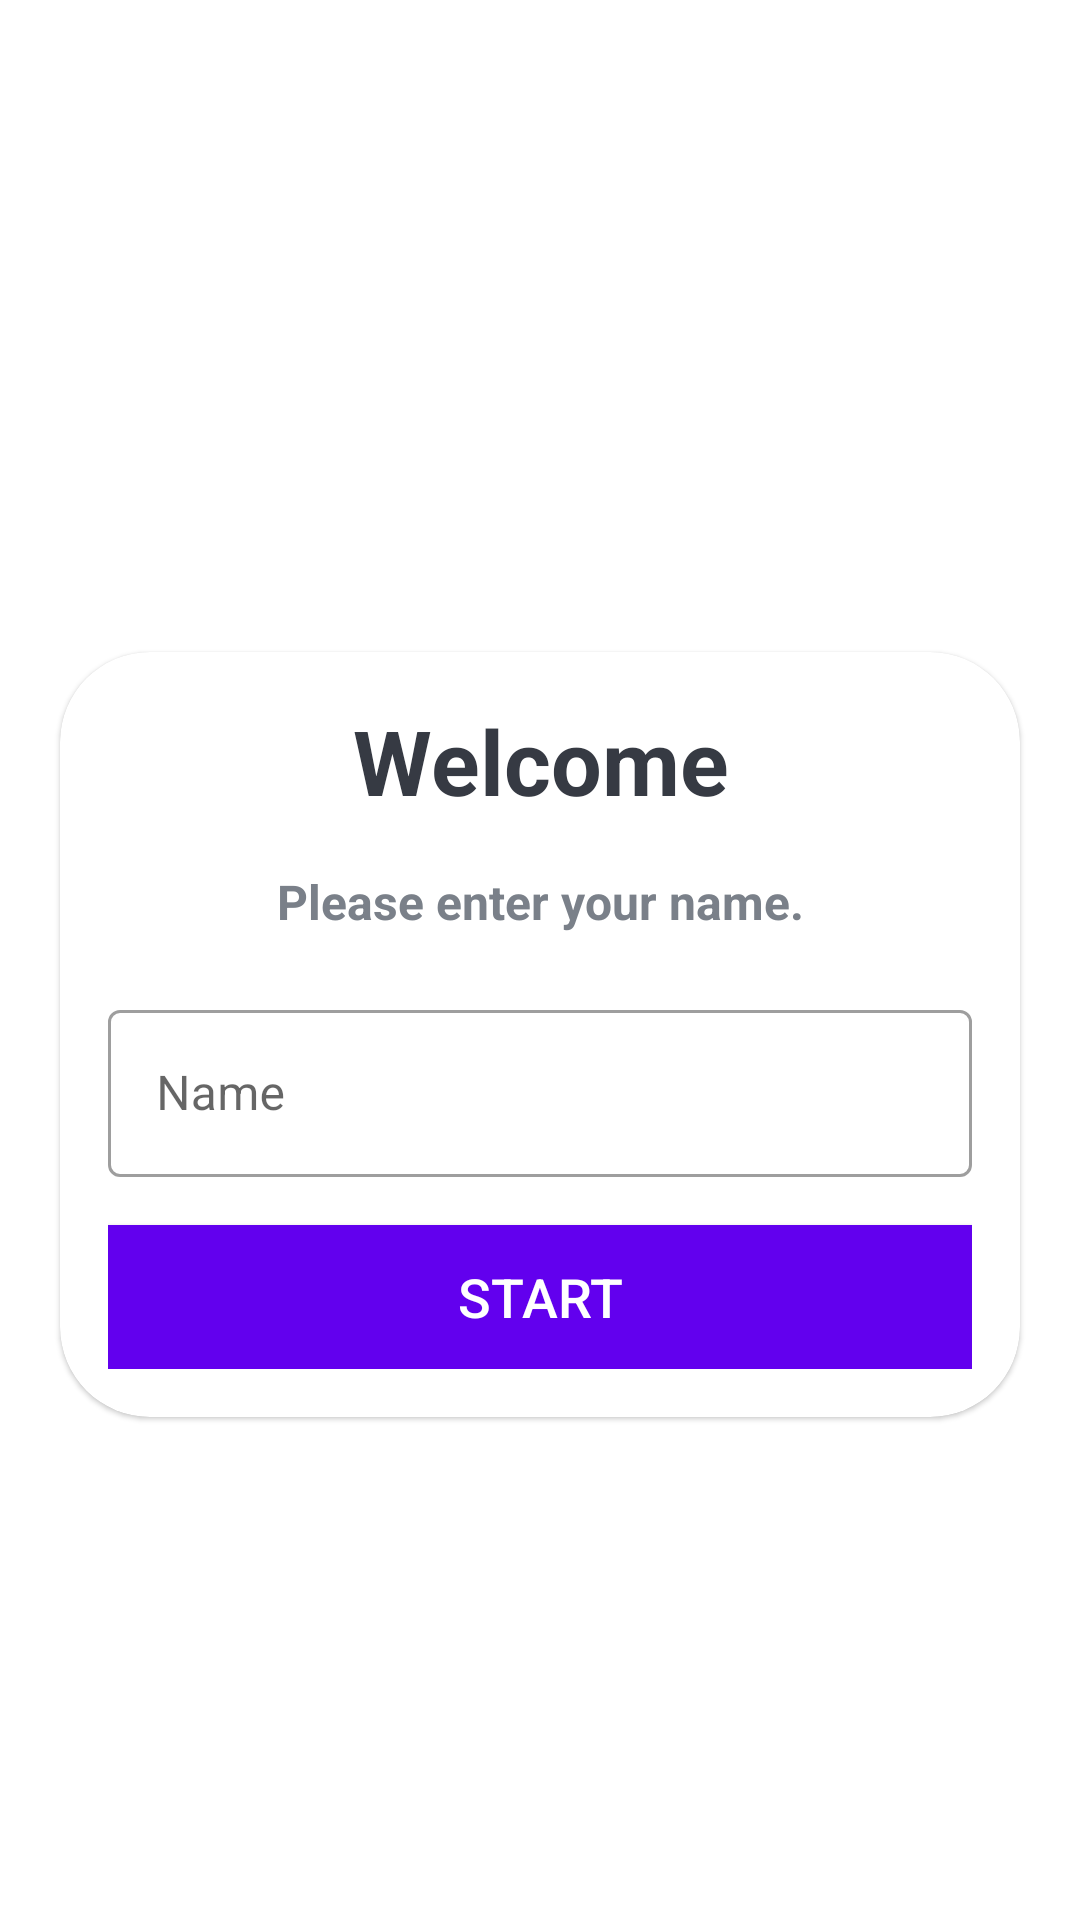

This screen was rendered from an Android layout file. Write that file and the resources it references.
<!-- AndroidManifest.xml: application theme Theme.MyQuiz_app -->
<!-- res/layout/activity_main.xml -->
<?xml version="1.0" encoding="utf-8"?>
<LinearLayout
    xmlns:android="http://schemas.android.com/apk/res/android"
    xmlns:tools="http://schemas.android.com/tools"
    xmlns:app="http://schemas.android.com/apk/res-auto"
    android:layout_width="match_parent"
    android:layout_height="match_parent"
    android:background="@drawable/ic_bg"
    android:orientation="vertical"
    android:gravity="center"
    tools:context=".MainActivity">
    <TextView
        android:layout_width="match_parent"
        android:layout_height="wrap_content"
        android:text="Quiz App!"
        android:textSize="25sp"
        android:textStyle="bold"
        android:gravity="center"
        android:layout_marginBottom="16dp"
        android:textColor="@color/white"
        />

    <com.google.android.material.card.MaterialCardView
        android:layout_width="match_parent"
        android:layout_height="wrap_content"
        android:layout_marginStart="20dp"
        android:layout_marginEnd="20dp"
        app:cardCornerRadius="30dp"
        android:background="@color/white">

        <LinearLayout
            android:layout_width="match_parent"
            android:layout_height="wrap_content"
            android:layout_margin="16dp"
            android:orientation="vertical">
            <TextView
                android:layout_width="match_parent"
                android:layout_height="wrap_content"
                android:text="Welcome"
                android:textSize="30sp"
                android:textStyle="bold"
                android:gravity="center"
                android:textColor="#363A43"
                />
            <TextView
                android:layout_width="match_parent"
                android:layout_height="wrap_content"
                android:text="Please enter your name."
                android:layout_marginTop="16dp"
                android:textSize="16sp"
                android:textStyle="bold"
                android:gravity="center"
                android:textColor="#7A8089"
                />

            <com.google.android.material.textfield.TextInputLayout
                android:layout_width="match_parent"
                android:layout_height="wrap_content"
                style="@style/Widget.MaterialComponents.TextInputLayout.OutlinedBox"
                android:layout_marginTop="20dp"
                >
                <androidx.appcompat.widget.AppCompatEditText
                    android:id="@+id/et_name"
                    android:layout_width="match_parent"
                    android:layout_height="wrap_content"
                    android:hint="Name"
                    android:inputType="textCapWords"
                    android:textColor="#363A43"
                    android:textColorHint="#7A8089"
                    />
            </com.google.android.material.textfield.TextInputLayout>

            <Button
                android:id="@+id/btn_start"
                android:layout_width="match_parent"
                android:layout_height="wrap_content"
                android:layout_marginTop="16dp"
                android:background="@color/design_default_color_primary"
                android:text="Start"
                android:textColor="@color/white"
                android:textSize="18sp"
                />
        </LinearLayout>
    </com.google.android.material.card.MaterialCardView>

</LinearLayout>
<!-- resources referenced by this layout -->
<resources>
  <style name="Theme.MyQuiz_app" parent="Theme.MaterialComponents.DayNight.DarkActionBar">
          
          <item name="colorPrimary">@color/purple_500</item>
          <item name="colorPrimaryVariant">@color/purple_700</item>
          <item name="colorOnPrimary">@color/white</item>
          
          <item name="colorSecondary">@color/teal_200</item>
          <item name="colorSecondaryVariant">@color/teal_700</item>
          <item name="colorOnSecondary">@color/black</item>
          
          <item name="android:statusBarColor">?attr/colorPrimaryVariant</item>
          
      </style>
  <!-- not gathered from this repository: default colours our renderer supplied (Android Studio template values) -->
  <color name="purple_500">#FF6200EE</color>
  <color name="purple_700">#FF3700B3</color>
  <color name="teal_200">#FF03DAC5</color>
  <color name="teal_700">#FF018786</color>
  <color name="black">#FF000000</color>
  <color name="white">#FFFFFFFF</color>
</resources>
